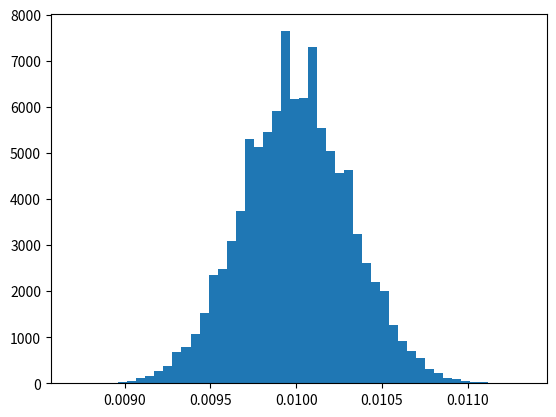

The script that saved this image: (Note: this script raises an exception after producing the figure.)
from numpy.random import binomial
import matplotlib.pyplot as plt

N = 100000
size = 100000

p1 = 0.01
p2 = 1.0

samples1 = binomial(N, p1, size) / N
samples2 = binomial(N, p2, size) / N

ratios = samples1 / samples2

plt.hist(ratios, 50, normed=1, facecolor="g", alpha=0.75)

plt.xlabel("samples")
plt.ylabel("dP/dX")
plt.title("custom distribution samples")
plt.title(f"N: {N}, p1: {p1}, p2: {p2}, [size {size}]")
print("Enjoy the plot!")
plt.show()
